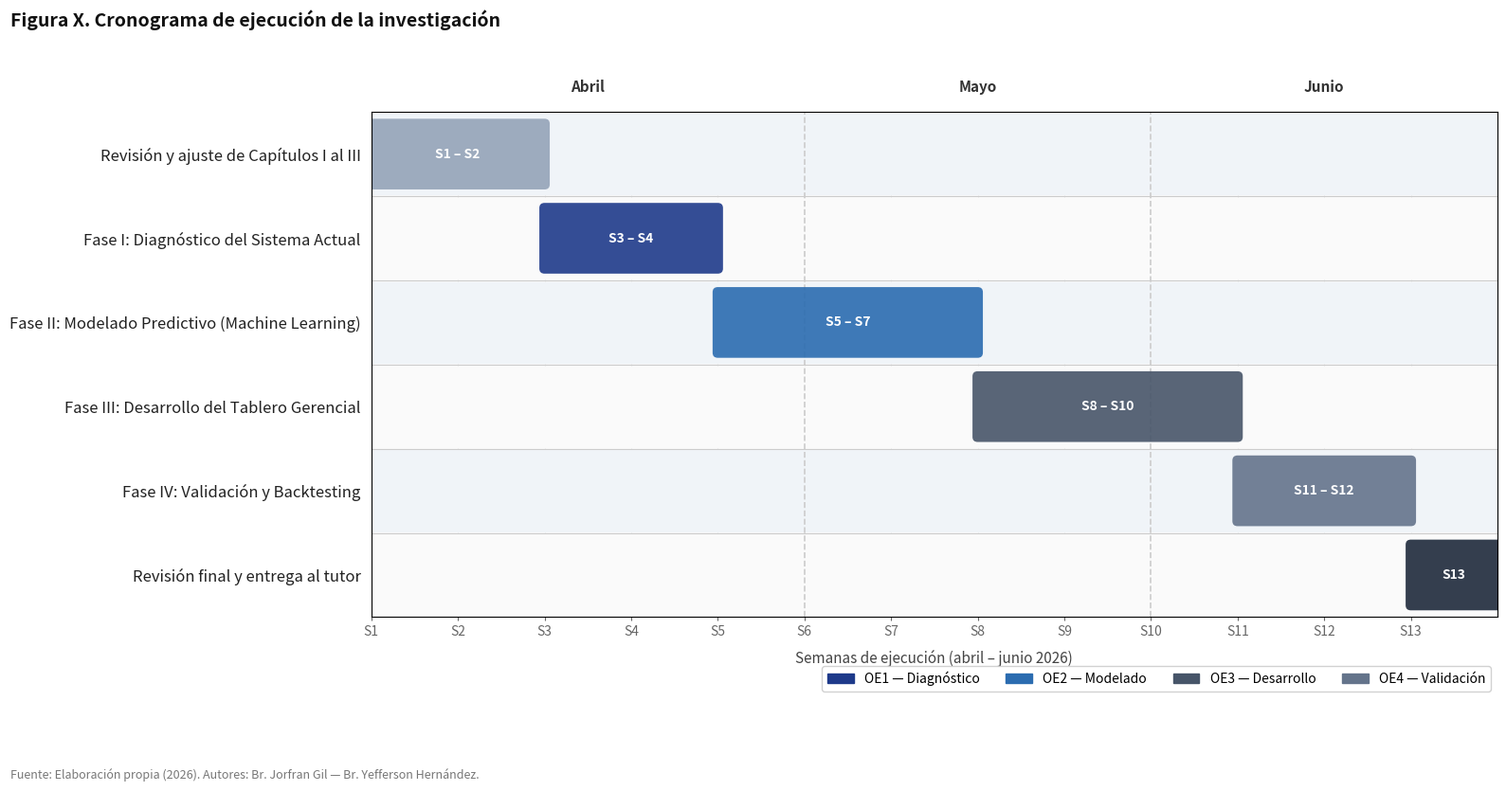

Write Python code to recreate this figure. (Note: this script raises an exception after producing the figure.)
"""
Cronograma / Diagrama de Gantt — Tesis de Grado
Sistema Predictivo ML para Inventarios Perecederos — Pastelería Casserissima
Autores: Br. Jorfran Gil, Br. Yefferson Hernández
Universidad de Oriente, Núcleo de Monagas

Ejecutar desde la raíz del proyecto: python notebooks/generar_gantt.py
Salida: docs/images/gantt_cronograma.png
"""

import matplotlib.pyplot as plt
import matplotlib.patches as mpatches
from matplotlib.patches import FancyBboxPatch
import os
from datetime import date, timedelta

# ── Paleta Académica (Azules y Grises Coherentes) ────────────────────────────
C_NAVY_DARK  = "#1e3a8a"  # Azul Marino Oscuro (Fase I / OE1)
C_BLUE_MED   = "#2b6cb0"  # Azul Académico Medio (Fase II / OE2)
C_SLATE_MED  = "#475569"  # Gris Pizarra Medio (Fase III / OE3)
C_GREY_COOL  = "#64748b"  # Gris Azulado Muted (Fase IV / OE4)
C_GREY_LIGHT = "#94a3b8"  # Gris Claro (Revisión Inicial Capítulos)
C_CHARCOAL   = "#1e293b"  # Gris Carbón Oscuro (Revisión Final)

# ── Datos: (Fase, Descripción, Semana inicio, Duración semanas, Color) ──────
# Alineados con el Cuadro 1 — Diseño Operativo de la Investigación
# Ajustado a 13 semanas (Abril 1 - Junio 26)
FILAS = [
    ("Revisión y ajuste de Capítulos I al III",
     1, 2, C_GREY_LIGHT),

    ("Fase I: Diagnóstico del Sistema Actual",
     3, 2, C_NAVY_DARK),

    ("Fase II: Modelado Predictivo (Machine Learning)",
     5, 3, C_BLUE_MED),

    ("Fase III: Desarrollo del Tablero Gerencial",
     8, 3, C_SLATE_MED),

    ("Fase IV: Validación y Backtesting",
     11, 2, C_GREY_COOL),

    ("Revisión final y entrega al tutor",
     13, 1, C_CHARCOAL),
]

TOTAL_SEMANAS = 13
DATE_START    = date(2026, 4, 1)

# ── Figura ───────────────────────────────────────────────────────────────────
fig, ax = plt.subplots(figsize=(16, 8))
fig.patch.set_facecolor("#FFFFFF")
ax.set_facecolor("#FAFAFA")

n = len(FILAS)
ax.set_xlim(0, TOTAL_SEMANAS)
ax.set_ylim(-0.5, n - 0.5)
ax.invert_yaxis()

# ── Etiquetas del eje X (meses) ───────────────────────────────────────────
meses_vistos = {}
ticks_x, labels_x = [], []
for w in range(1, TOTAL_SEMANAS + 1):
    d = DATE_START + timedelta(weeks=w - 1)
    mes_key = d.strftime("%B %Y")
    if mes_key not in meses_vistos:
        meses_vistos[mes_key] = w - 1
    ticks_x.append(w - 1)
    labels_x.append(f"S{w}")

ax.set_xticks(ticks_x)
ax.set_xticklabels(labels_x, fontsize=10, color="#444444")
ax.xaxis.set_ticks_position("top")
ax.xaxis.set_label_position("top")

# Línea divisoria de meses
prev_month = None
for w in range(1, TOTAL_SEMANAS + 1):
    d = DATE_START + timedelta(weeks=w - 1)
    m = d.month
    if prev_month and m != prev_month:
        ax.axvline(w - 1, color="#CCCCCC", linewidth=1.2, linestyle="--", zorder=1)
    prev_month = m

# ── Etiqueta de meses encima ─────────────────────────────────────────────
nombres_meses = {4: "Abril", 5: "Mayo", 6: "Junio"}
mes_ranges = {}
for w in range(1, TOTAL_SEMANAS + 1):
    d   = DATE_START + timedelta(weeks=w - 1)
    mes = d.month
    if mes not in mes_ranges:
        mes_ranges[mes] = [w - 1, w - 1]
    mes_ranges[mes][1] = w - 1

ax2 = ax.twiny()
ax2.set_xlim(ax.get_xlim())
ax2.set_facecolor("none")
ax2.set_xticks([])
ax2.set_xticklabels([])
for mes, (ini, fin) in mes_ranges.items():
    mid = (ini + fin + 1) / 2 # Ajuste al centro de la celda
    ax2.text(mid, -0.7, nombres_meses.get(mes, ""),
             ha="center", va="bottom", fontsize=11,
             fontweight="bold", color="#333333")

# ── Grid vertical suave ─────────────────────────────────────────────────────
for x in ticks_x:
    ax.axvline(x, color="#E8E8E8", linewidth=0.5, zorder=0)

# ── Filas alternadas ────────────────────────────────────────────────────────
for i in range(n):
    bg = "#F0F4F8" if i % 2 == 0 else "#FAFAFA"
    ax.axhspan(i - 0.48, i + 0.48, color=bg, zorder=0)

# ── Etiquetas eje Y ─────────────────────────────────────────────────────────
ax.set_yticks(range(n))
ax.set_yticklabels([f[0] for f in FILAS],
                   fontsize=12, color="#222222", linespacing=1.4)
ax.tick_params(axis="y", length=0, pad=8)

# ── Barras de Gantt ─────────────────────────────────────────────────────────
for i, (_, ini, dur, color) in enumerate(FILAS):
    rect = FancyBboxPatch(
        (ini - 1, i - 0.36), dur, 0.72,
        boxstyle="round,pad=0.06",
        linewidth=0, facecolor=color, alpha=0.90, zorder=3,
    )
    ax.add_patch(rect)

    # Duración en semanas dentro de la barra
    lbl = f"S{ini}" if dur <= 1 else f"S{ini} – S{ini + dur - 1}"
    ax.text(ini - 1 + dur / 2, i, lbl,
            ha="center", va="center",
            fontsize=10, fontweight="bold", color="white", zorder=4)

# ── Separadores horizontales entre fases ────────────────────────────────────
for i in range(1, n):
    ax.axhline(i - 0.5, color="#CCCCCC", linewidth=0.8, zorder=2)

# ── Títulos y fuente ────────────────────────────────────────────────────────
ax.set_xlabel("Semanas de ejecución (abril – junio 2026)",
              fontsize=11, labelpad=8, color="#444444")
ax.xaxis.set_label_position("bottom")

fig.suptitle(
    "Figura X. Cronograma de ejecución de la investigación",
    x=0.01, y=0.995, ha="left",
    fontsize=14, fontweight="bold", color="#111111",
)
fig.text(0.01, -0.02,
     "Fuente: Elaboración propia (2026). "
     "Autores: Br. Jorfran Gil — Br. Yefferson Hernández.",
     fontsize=9, color="#777777")

# ── Leyenda compacta ────────────────────────────────────────────────────────
leyenda = [
    mpatches.Patch(color=C_NAVY_DARK,  label="OE1 — Diagnóstico"),
    mpatches.Patch(color=C_BLUE_MED,   label="OE2 — Modelado"),
    mpatches.Patch(color=C_SLATE_MED,  label="OE3 — Desarrollo"),
    mpatches.Patch(color=C_GREY_COOL,  label="OE4 — Validación"),
]
ax.legend(handles=leyenda, loc="lower right", fontsize=10,
      framealpha=0.9, ncol=4, edgecolor="#CCCCCC",
      bbox_to_anchor=(1, -0.16))

ax.spines[["top", "right", "left", "bottom"]].set_visible(False)
ax.tick_params(axis="x", colors="#666666", length=3)

plt.tight_layout(rect=[0, 0.06, 1, 0.97])

# ── Guardar ─────────────────────────────────────────────────────────────────
out_dir = os.path.join(os.path.dirname(__file__), "..", "docs", "images")
os.makedirs(out_dir, exist_ok=True)
out_path = os.path.join(out_dir, "gantt_cronograma.png")
plt.savefig(out_path, dpi=400, bbox_inches="tight", facecolor="white")
print(f"Gantt guardado en: {os.path.abspath(out_path)}")
plt.close()
